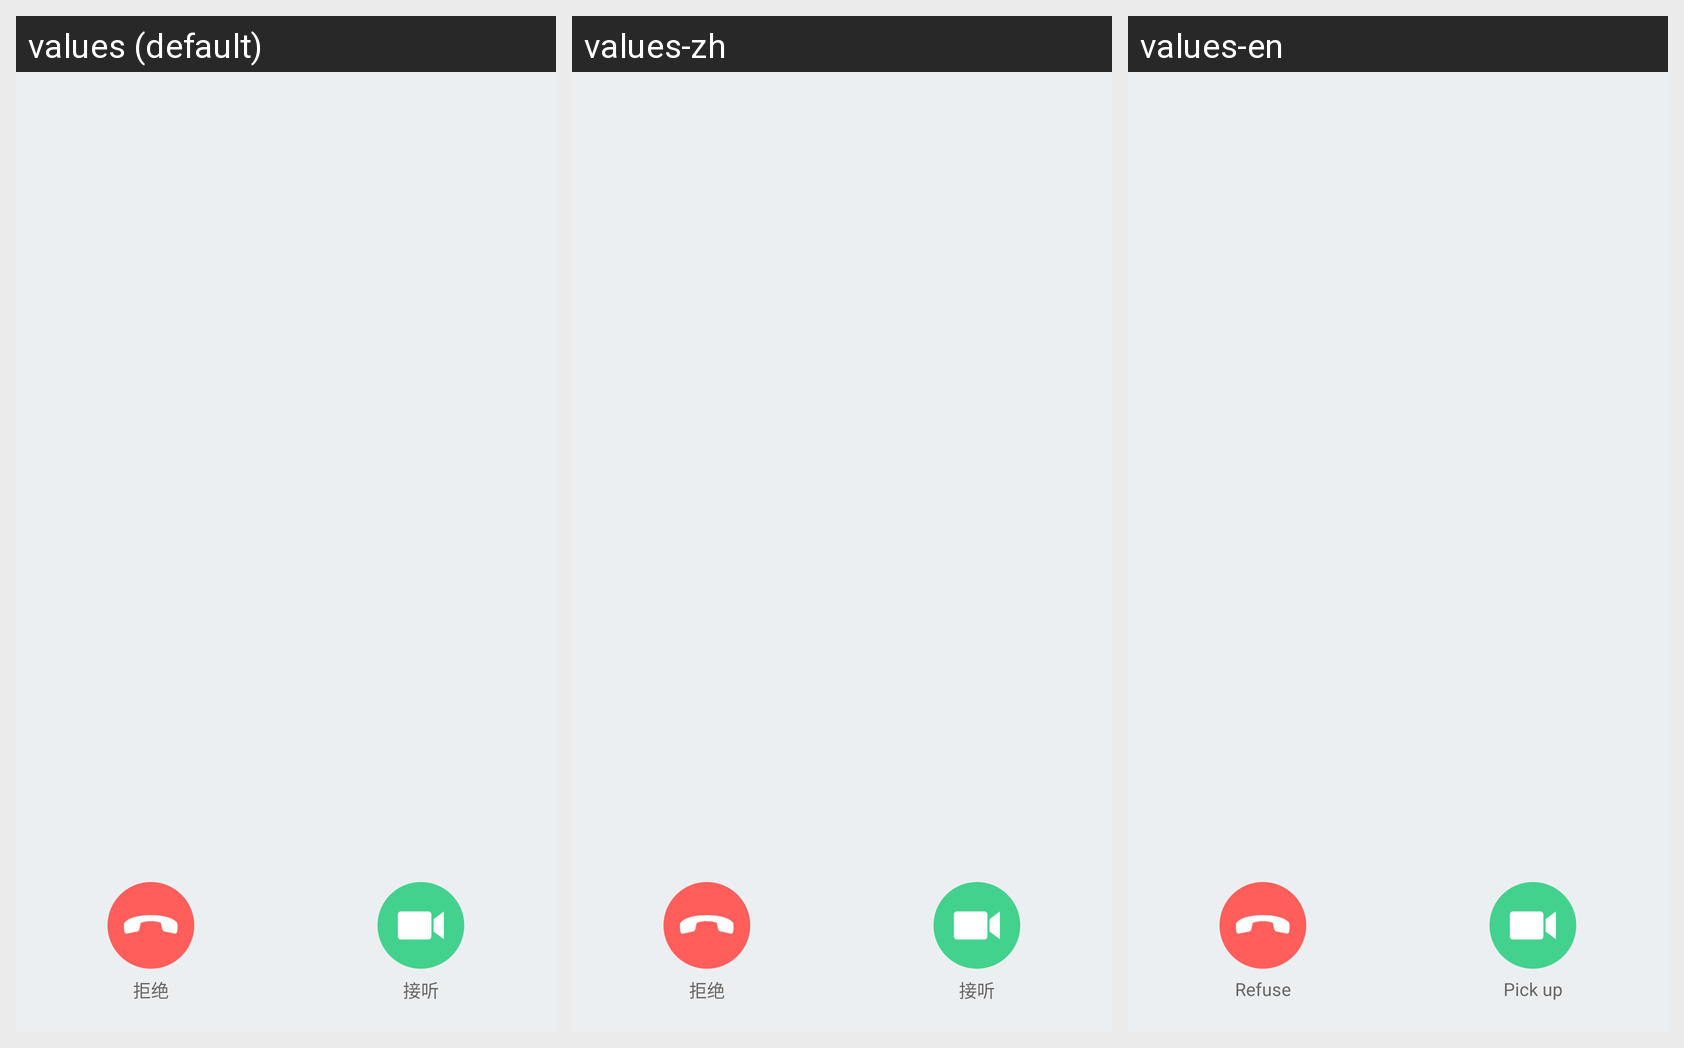

Locale-by-locale string values for the Android screen shown in this grid:
Android screen res/layout/udesk_video_chat_view.xml rendered under 3 locales, left to right: values (default), values-zh, values-en. Device: Nexus 5 (rendered at 1080×1920; each locale shown at half size, 540×960, under a caption strip naming it); theme Theme.MaterialComponents.DayNight.NoActionBar.
Strings drawn on this screen, with the default value and each locale's value (text and hints the layout hard-codes, and strings that could not be matched under every locale, appear in the picture but are not listed):

rejept
  values: 拒绝
  values-zh: 拒绝
  values-en: Refuse

answer
  values: 接听
  values-zh: 接听
  values-en: Pick up
